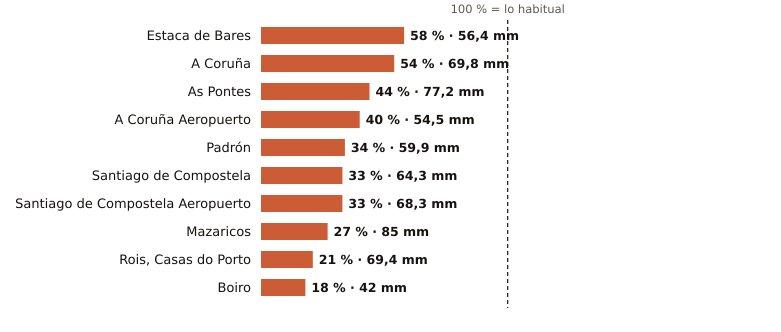

The data file committed next to this chart (first rows):
estacion, provincia, indicativo, mm_otono, referencia_mm, pct, periodo_referencia, hasta, hora
Estaca de Bares, A Coruña, 1351, 56.4, 96.8, 58, 1995-2025, 2026-10-19, 21
A Coruña, A Coruña, 1387, 69.8, 128.2, 54, 1991-2020, 2026-10-19, 21
As Pontes, A Coruña, 1363X, 77.2, 174.8, 44, 2009-2025, 2026-10-19, 19
A Coruña Aeropuerto, A Coruña, 1387E, 54.5, 136.4, 40, 1991-2020, 2026-10-19, 21
Padrón, A Coruña, 1473A, 59.9, 174.6, 34, 1997-2025, 2026-10-19, 21
Santiago de Compostela, A Coruña, 1475X, 64.3, 197.0, 33, 1991-2020, 2026-10-19, 21
Santiago de Compostela Aeropuerto, A Coruña, 1428, 68.3, 206.5, 33, 1991-2020, 2026-10-19, 21
Mazaricos, A Coruña, 1406X, 85.0, 317.4, 27, 2007-2025, 2026-10-19, 20
Rois, Casas do Porto, A Coruña, 1476R, 69.4, 335.5, 21, 1991-2020, 2026-10-19, 19
Boiro, A Coruña, 1442U, 42.0, 231.4, 18, 1991-2020, 2026-10-19, 19
